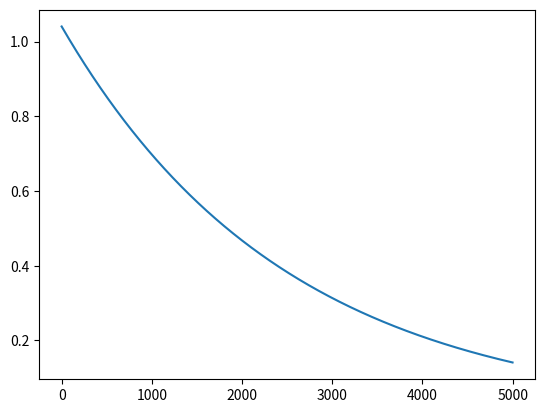

The script that saved this image:
import matplotlib.pyplot as plt
import numpy as np
import math


def calc_cost(p: int, s: int, c):
    cost = ((s+p-1)//(p)) * (p+c)
    return cost


def mean_cost(p, c):
    s = 0
    for i in range(1, 5000+1):
        s += calc_cost(p, i, c)

    s /= 5000
    return s


def calc_min(x):
    c = x

    return np.argmin([mean_cost(p, c)
                      for p in range(1, 5001)])


plt.plot([i for i in range(5000)], [math.exp((99-i)/2500)
         for i in range(5000)])
plt.show()
